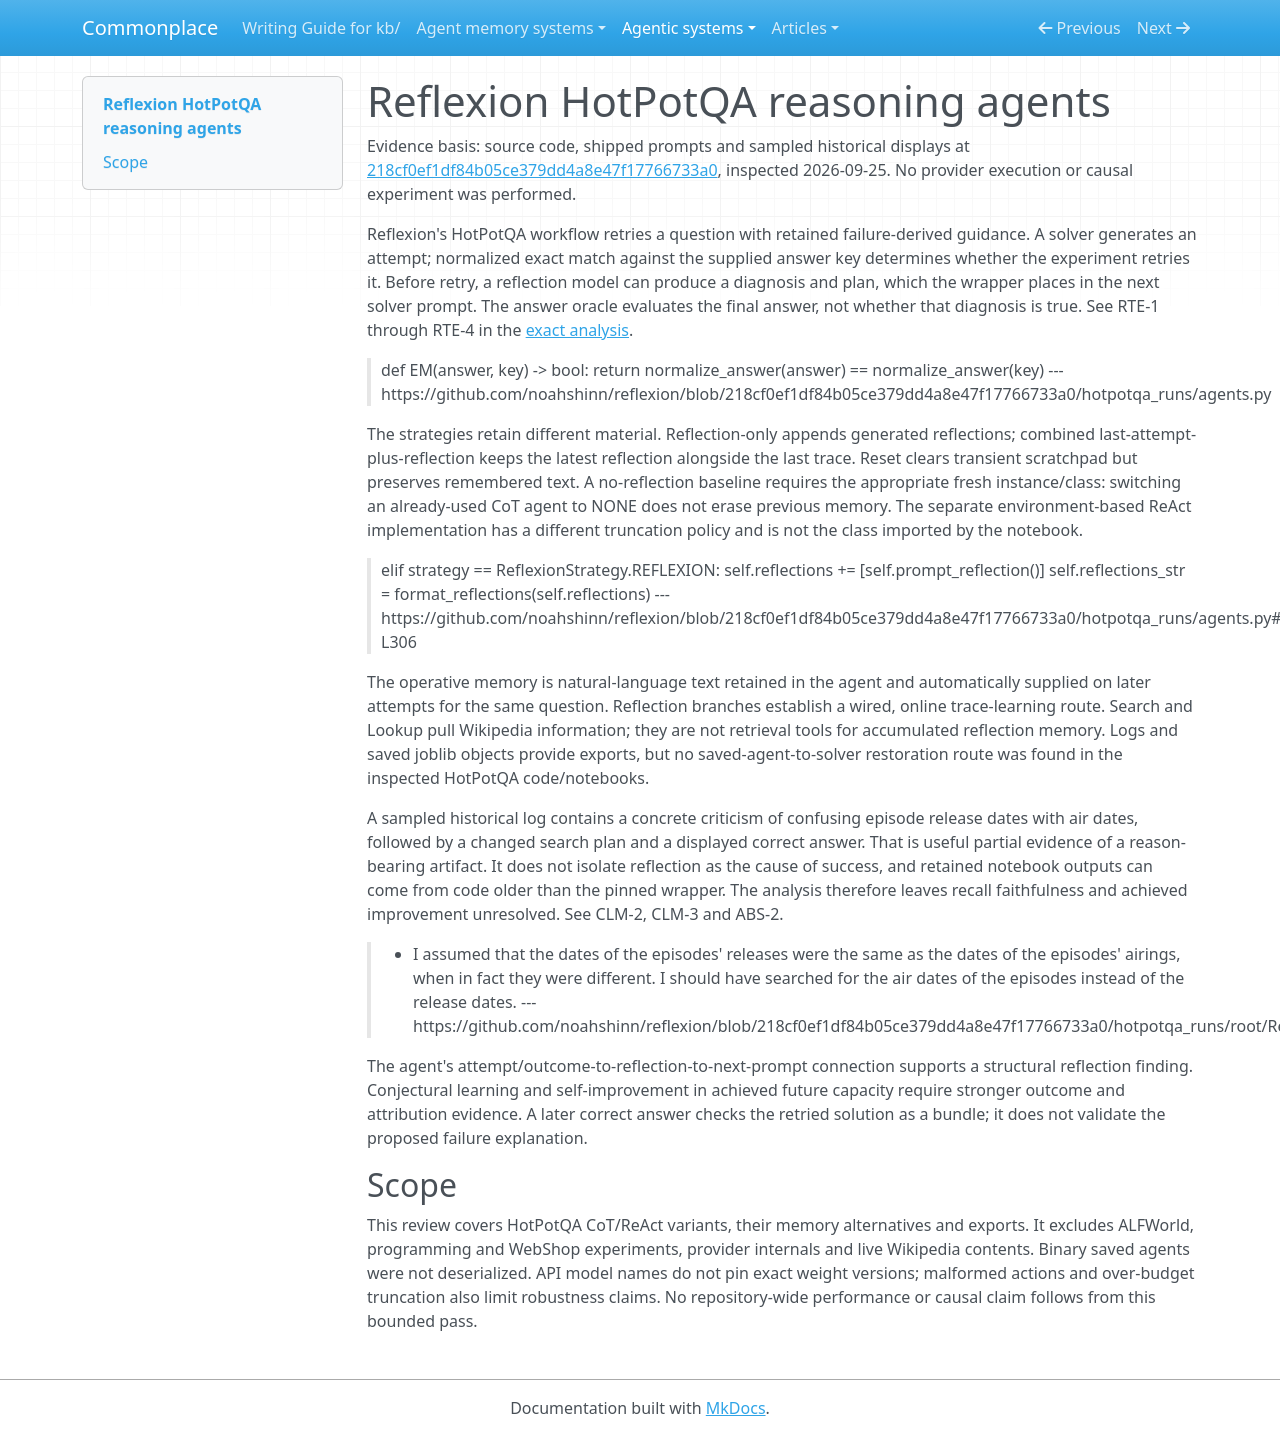

repository: zby/commonplace · page: agentic-systems/reviews/reflexion/index.html · generator: mkdocs

---
type: types/note.md
description: 'Reflexion HotPotQA reasoning agents: automatic failure-derived prompt
  memory, exact-match retry control and limits of retained outcome evidence'
generated-by: analyse-agentic-system
analysis-run: AAS-2026-09-25-reflexion-02
source-identity: https://github.com/noahshinn/reflexion
reviewed-revision: 218cf0ef1df84b05ce379dd4a8e47f17766733a0
analysis-result: kb/reports/retained/agentic-system-analysis-archive/AAS-2026-09-25-reflexion-02/result.md
analysis-result-sha256: 5997394e8f6eba2e74619b08ac4db69d90d234185f4319ab442e80e270c1e772
---

# Reflexion HotPotQA reasoning agents

Evidence basis: source code, shipped prompts and sampled historical displays at [218cf0ef1df84b05ce379dd4a8e47f17766733a0](https://github.com/noahshinn/reflexion/tree/218cf0ef1df84b05ce379dd4a8e47f17766733a0), inspected 2026-09-25. No provider execution or causal experiment was performed.

Reflexion's HotPotQA workflow retries a question with retained failure-derived guidance. A solver generates an attempt; normalized exact match against the supplied answer key determines whether the experiment retries it. Before retry, a reflection model can produce a diagnosis and plan, which the wrapper places in the next solver prompt. The answer oracle evaluates the final answer, not whether that diagnosis is true. See RTE-1 through RTE-4 in the [exact analysis](../../reports/retained/agentic-system-analysis-archive/AAS-2026-09-25-reflexion-02/result.md).

> def EM(answer, key) -> bool:
>     return normalize_answer(answer) == normalize_answer(key)
> --- https://github.com/noahshinn/reflexion/blob/218cf0ef1df84b05ce379dd4a8e47f17766733a0/hotpotqa_runs/agents.py

The strategies retain different material. Reflection-only appends generated reflections; combined last-attempt-plus-reflection keeps the latest reflection alongside the last trace. Reset clears transient scratchpad but preserves remembered text. A no-reflection baseline requires the appropriate fresh instance/class: switching an already-used CoT agent to NONE does not erase previous memory. The separate environment-based ReAct implementation has a different truncation policy and is not the class imported by the notebook.

> elif strategy == ReflexionStrategy.REFLEXION:
>     self.reflections += [self.prompt_reflection()]
>     self.reflections_str = format_reflections(self.reflections)
> --- https://github.com/noahshinn/reflexion/blob/218cf0ef1df84b05ce379dd4a8e47f17766733a0/hotpotqa_runs/agents.py#L304-L306

The operative memory is natural-language text retained in the agent and automatically supplied on later attempts for the same question. Reflection branches establish a wired, online trace-learning route. Search and Lookup pull Wikipedia information; they are not retrieval tools for accumulated reflection memory. Logs and saved joblib objects provide exports, but no saved-agent-to-solver restoration route was found in the inspected HotPotQA code/notebooks.

A sampled historical log contains a concrete criticism of confusing episode release dates with air dates, followed by a changed search plan and a displayed correct answer. That is useful partial evidence of a reason-bearing artifact. It does not isolate reflection as the cause of success, and retained notebook outputs can come from code older than the pinned wrapper. The analysis therefore leaves recall faithfulness and achieved improvement unresolved. See CLM-2, CLM-3 and ABS-2.

> - I assumed that the dates of the episodes' releases were the same as the dates of the episodes' airings, when in fact they were different. I should have searched for the air dates of the episodes instead of the release dates.
> --- https://github.com/noahshinn/reflexion/blob/218cf0ef1df84b05ce379dd4a8e47f17766733a0/hotpotqa_runs/root/ReAct/reflexion/100_questions_5_trials.txt#L1929

The agent's attempt/outcome-to-reflection-to-next-prompt connection supports a structural reflection finding. Conjectural learning and self-improvement in achieved future capacity require stronger outcome and attribution evidence. A later correct answer checks the retried solution as a bundle; it does not validate the proposed failure explanation.

## Scope

This review covers HotPotQA CoT/ReAct variants, their memory alternatives and exports. It excludes ALFWorld, programming and WebShop experiments, provider internals and live Wikipedia contents. Binary saved agents were not deserialized. API model names do not pin exact weight versions; malformed actions and over-budget truncation also limit robustness claims. No repository-wide performance or causal claim follows from this bounded pass.
